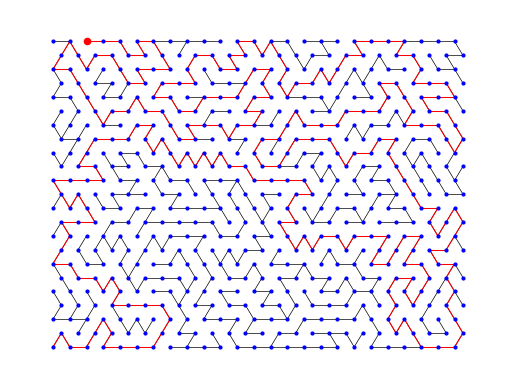

This figure's Python source:
import math
from collections import deque
from typing import List, Tuple

import pandas as pd
from matplotlib import pyplot as plt

import random
import networkx as nx
from matplotlib.patches import Circle

''' Initial walls: mxnx2 (L shape walls for each cell)+n+n 
	to close the top and the right borders. 
	Now each edge can be considered as visiting one cell minus the last one 
	that visits 2 cells. so mxm-1 edges.  '''


class Maze:
	def __init__(self, m, n, wall_chance=0.5):
		self.m = m
		self.n = n
		self.wall_chance = wall_chance
		self.graph = nx.Graph()
		self.visited = [[False] * n for _ in range(m)]
		self.visited[0][0] = True
		self.graph.add_node((0, 0))
		self.begin_node = (0, 0)
		self.end_node = (m-1, n-1)
		self.directions = 6
		self.scale_factor = 100
		self.loops = []
		self.make_maze() #it modifies the end_node




	def make_maze(self):
		self.end_node = self.random_walk_maze((0, 0))

	def random_walk_maze(self, start):


		# dx, dy = [0, 1, 0, -1], [1, 0, -1, 0]  # directions to get the four neighbors
		dx = [round(self.scale_factor*math.cos(i * (2 * math.pi / self.directions))) for i in range(self.directions)]
		dy = [round(self.scale_factor*math.sin(i * (2 * math.pi / self.directions))) for i in range(self.directions)]


		stack = [start]
		node_at_max_depth = None
		max_depth = 0
		visited = {(start): True}

		while stack:
			current = stack[-1]
			if len(stack) > max_depth:
				max_depth = len(stack)
				node_at_max_depth = current
			# Get list of unvisited neighbors
			neighbors = [(current[0] + dx[i], current[1] + dy[i]) for i in range(self.directions) if
						 0 <= current[0] + dx[i] < self.m*self.scale_factor and
						 0 <= current[1] + dy[i] < self.n*self.scale_factor and
						 (current[0] + dx[i], current[1] + dy[i]) not in visited]

			if neighbors:
				# Choose a random neighboring cell and mark as visited
				next_cell = random.choice(neighbors)
				visited[(next_cell)] = True
				stack.append(next_cell)

				# remove the wall between cells
				self.graph.add_edge(current, next_cell)
			else:
				# Additional branching can occur here with 5% chance
				branching_chance = 0.
				if random.random() < branching_chance and len(self.graph[current]) < self.directions-1:
					# Find all neighbours that haven't reached maximum branching factor
					branching_candidates = [(current[0] + dx[i], current[1] + dy[i]) for i in range(self.directions) if
											0 <= current[0] + dx[i] < self.m * self.scale_factor and
											0 <= current[1] + dy[i] < self.n * self.scale_factor and
											len(self.graph[(current[0] + dx[i], current[1] + dy[i])]) < self.directions -1]
					if branching_candidates:
						next_cell = random.choice(branching_candidates)
						self.graph.add_edge(current, next_cell)
						self.loops.append((next_cell, current))
				# Backtrack
				stack.pop()
		return node_at_max_depth

	def _dfs(self, node): # old version directions should be altered
		directions = [(0, 1), (1, 0), (0, -1), (-1, 0)]
		random.shuffle(directions)
		x, y = node
		self.visited[x][y] = True
		for dx, dy in directions:
			new_x, new_y = x + dx, y + dy
			if 0 <= new_x < self.m and 0 <= new_y < self.n and not self.visited[new_x][new_y]:
				self.graph.add_edge(node, (new_x, new_y))
				self._dfs((new_x, new_y))

	# def plot_maze(self):
	# 	pos = {(x, y): (y, -x) for x in range(self.n) for y in range(self.n)}
	# 	nx.draw(self.graph, pos=pos, with_labels=True, node_color='lightblue', font_color='black')
	def find_solution(self,start,end) -> List[Tuple[int, int]]:
		path: List[Tuple[int, int]] = []  # Initialize path as an empty list
		try:
			# Use NetworkX's shortest path function
			path = nx.shortest_path(self.graph, start, end)
		except nx.NetworkXNoPath:
			print("No path between start and end.")
		return path

	def plot_maze(self, solution=False):
		pos = {(x, y): (x, y) for x in range(self.m*self.scale_factor) for y in range(self.n*self.scale_factor)}  # positions for all nodes

		# edges
		nx.draw_networkx_edges(self.graph, pos, width=0.5)

		# nodes (drawn as small dots)
		nx.draw_networkx_nodes(self.graph, pos, node_size=4, node_color='blue')

		if solution:

			# max_x = max(node[0] for node in self.graph.nodes)
			# filtered_nodes = [node for node in self.graph.nodes if node[0] == max_x]
			# max_y = max(node[1] for node in filtered_nodes)

			solution_path = self.find_solution(self.begin_node, self.end_node)
			# We change solution_path from nodes list to edge list
			edge_list = [(solution_path[i], solution_path[i + 1]) for i in range(len(solution_path) - 1)]

			# Draw solution edges with color red
			nx.draw_networkx_edges(self.graph, pos, edgelist=edge_list, edge_color='red', width=0.75)
			nx.draw_networkx_nodes(self.graph, pos, nodelist=[self.end_node], node_color='red', node_size=20)

		plt.axis('off')
		plt.savefig("graph.png")
		plt.show()
		pass

	def count_states_within_distance(self, start_node, k):
		visited = {start_node: 0}
		count = 1 if k >= 0 else 0
		queue = deque([(start_node, 0)])

		while queue:
			node, level = queue.popleft()
			if level < k:
				for neighbor in self.graph.neighbors(node):
					if neighbor not in visited:
						visited[neighbor] = level + 1
						queue.append((neighbor, level + 1))
						if visited[neighbor] <= k:
							count += 1

		return count

	#from here we do statistics
	def test_states_within_distance(self):
		distance_data = []
		for state in self.graph.nodes():
			distances = [self.count_states_within_distance(state, k) for k in range(1, 8)]
			distance_data.append([state] + distances)

		# Create DataFrame
		df = pd.DataFrame(distance_data,
						  columns=['State', 'Dist_1', 'Dist_2', 'Dist_3', 'Dist_4', 'Dist_5', 'Dist_6', 'Dist_7'])

		# Calculate average
		average = df.iloc[:, 1:].mean(axis=0)  # Calculate mean along columns, ignoring 'State'
		average_row = pd.DataFrame(average.values.reshape(1, -1), columns=df.columns[1:])
		average_row.insert(0, 'State', 'Average')

		# Append average row
		df = pd.concat([df, average_row], ignore_index=True)
		pd.set_option('display.max_columns', None)
		print(df)

# g =automaton_graph(100, 2, maze=False)
# g.draw_graph()
maze = Maze(25, 20)
# print(maze.find_solution((0, 0), (6, 8)))
# maze.plot_maze(maze.find_solution((0, 0), (maze.n-1, maze.n-1)))
maze.plot_maze(True)
maze.test_states_within_distance()

# visited_rooms = maze.run_simulation(n_simulations=100, l=5)

# Compute the average number of visited rooms
# average_visited_rooms = sum(visited_rooms) / len(visited_rooms)
# print(f"Average number of rooms visited: {average_visited_rooms}")
